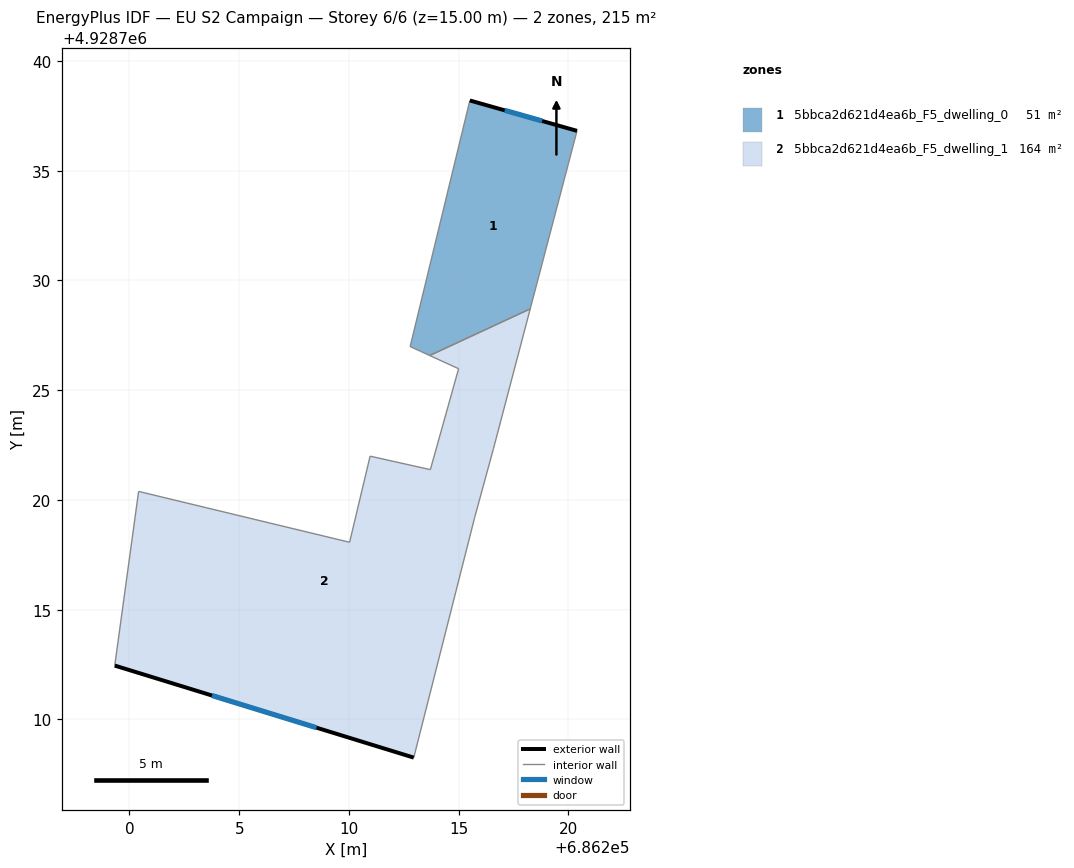
=== STOREY PLAN SPEC (per zone: floor XY polygon, exterior-wall plan segments, windows/doors) ===
zone 1: 5bbca2d621d4ea6b_F5_dwelling_0  (51.5 m²)
  floor: (686220.39, 4928736.82) (686218.26, 4928728.71) (686213.68, 4928726.58) (686213.26, 4928726.77) (686212.96, 4928726.91) (686212.79, 4928726.99) (686215.51, 4928738.20)
  exterior wall: (686220.39, 4928736.82) – (686215.51, 4928738.20)  [5.1 m]
    window: (686218.80, 4928737.27) – (686217.10, 4928737.75)  [1.9 m²]
  interior walls: 6
zone 2: 5bbca2d621d4ea6b_F5_dwelling_1  (163.7 m²)
  floor: (686218.26, 4928728.71) (686216.59, 4928722.35) (686215.73, 4928719.20) (686212.95, 4928708.26) (686199.33, 4928712.45) (686200.42, 4928720.39) (686210.03, 4928718.07) (686210.96, 4928721.99) (686213.71, 4928721.38) (686215.00, 4928725.98) (686213.68, 4928726.58)
  exterior wall: (686199.33, 4928712.45) – (686212.95, 4928708.26)  [14.3 m]
    window: (686203.76, 4928711.09) – (686208.52, 4928709.62)  [5.2 m²]
  interior walls: 10

=== DERIVED (storey summary) ===
Building: EU S2 Campaign
Storey: 6 of 6  (floor level z = 15.00 m)
Storey gross floor area: 215.2 m²
Zones on this storey: 2
  - 5bbca2d621d4ea6b_F5_dwelling_0: floor 51.5 m²; exterior wall 5.1 m (15.2 m²); 1 window(s) 1.9 m²; WWR 12.2%
  - 5bbca2d621d4ea6b_F5_dwelling_1: floor 163.7 m²; exterior wall 14.3 m (42.8 m²); 1 window(s) 5.2 m²; WWR 12.2%
Zone adjacency (shared interzone walls):
  - 5bbca2d621d4ea6b_F5_dwelling_0 ↔ 5bbca2d621d4ea6b_F5_dwelling_1